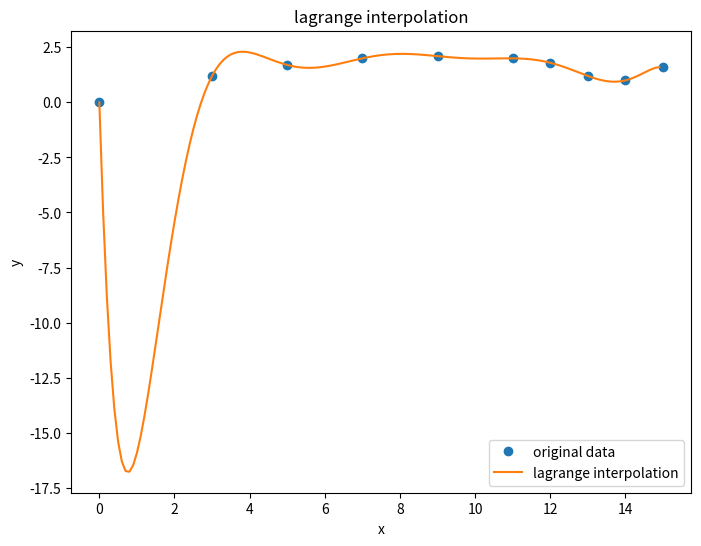

This figure's Python source:
#!/usr/bin/env python3
# -*- coding: utf-8 -*-
# Author: Aimer Neige
# Email: [email redacted]

"""
战斗机机翼外形根据工艺要求由一组数据 (x,y) 给出，
用程控铣床加工对每一刀只能沿 x 方向和 y 方向切割很小的一步，
因此需要从已知数据得到满足加工所要求的步长很小的每一步坐标。
下表给出的 x, y 数据位于机翼断面的下轮廓上，
假设需要得到 x 坐标每改变 0.1 时的 y 坐标，
试完成加工所需要数据，
并画出曲线。
x 0 3 5 7 9 11 12 13 14 15
Y 0 1.2 1.7 2.0 2.1 2.0 1.8 1.2 1.0 1.6
"""

import numpy as np
import matplotlib.pyplot as plt

# 拉格朗日插值
def lagrange_interpolation(x, y):
    """

    :param x: x 坐标
    :param y: y 坐标
    :return: x_new, y_new 插值点
    """
    x_new = np.arange(x[0], x[-1], 0.1)
    y_new = np.zeros(x_new.shape)
    for i in range(len(x_new)):
        for j in range(len(x)):
            y_new[i] += y[j] * lagrange_interpolation_single(x, y, x_new[i], j)
    return x_new, y_new


# 拉格朗日插值单个点
def lagrange_interpolation_single(x, y, x_new, j):
    result = 1
    for i in range(len(x)):
        if i != j:
            result *= (x_new - x[i]) / (x[j] - x[i])
    return result


# 图像绘制
def draw_curve(x, y, x_new, y_new):
    plt.figure(figsize=(8, 6))
    plt.plot(x, y, 'o', label='original data')
    plt.plot(x_new, y_new, '-', label='lagrange interpolation')
    plt.title('lagrange interpolation')
    plt.xlabel('x')
    plt.ylabel('y')
    plt.legend()
    plt.show()


def main():
    x = np.array([0, 3, 5, 7, 9, 11, 12, 13, 14, 15])
    y = np.array([0, 1.2, 1.7, 2.0, 2.1, 2.0, 1.8, 1.2, 1.0, 1.6])
    x_new, y_new = lagrange_interpolation(x, y)
    draw_curve(x, y, x_new, y_new)


if __name__ == '__main__':
    main()
